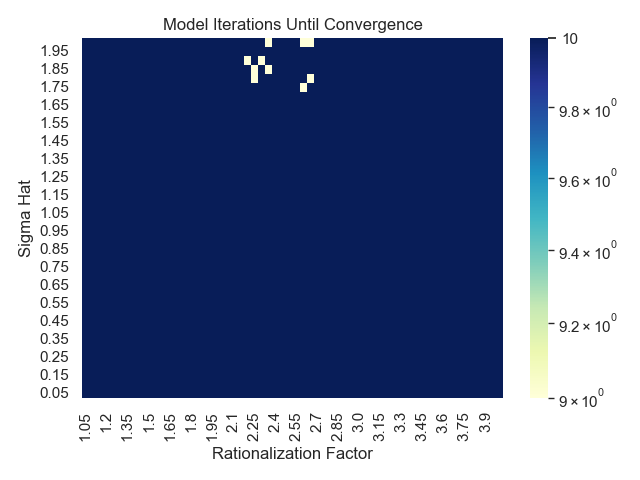

Data behind this chart, as committed beside it:
, 1.05, 1.1, 1.15, 1.2, 1.25, 1.3, 1.35, 1.4, 1.45, 1.5, 1.55, 1.6, 1.65, 1.7, 1.75, 1.8, 1.85, 1.9, 1.95, 2.0, 2.05, 2.1, 2.15
0.05, 10, 10, 10, 10, 10, 10, 10, 10, 10, 10, 10, 10, 10, 10, 10, 10, 10, 10, 10, 10, 10, 10, 10
0.1, 10, 10, 10, 10, 10, 10, 10, 10, 10, 10, 10, 10, 10, 10, 10, 10, 10, 10, 10, 10, 10, 10, 10
0.15, 10, 10, 10, 10, 10, 10, 10, 10, 10, 10, 10, 10, 10, 10, 10, 10, 10, 10, 10, 10, 10, 10, 10
0.2, 10, 10, 10, 10, 10, 10, 10, 10, 10, 10, 10, 10, 10, 10, 10, 10, 10, 10, 10, 10, 10, 10, 10
0.25, 10, 10, 10, 10, 10, 10, 10, 10, 10, 10, 10, 10, 10, 10, 10, 10, 10, 10, 10, 10, 10, 10, 10
0.3, 10, 10, 10, 10, 10, 10, 10, 10, 10, 10, 10, 10, 10, 10, 10, 10, 10, 10, 10, 10, 10, 10, 10
0.35, 10, 10, 10, 10, 10, 10, 10, 10, 10, 10, 10, 10, 10, 10, 10, 10, 10, 10, 10, 10, 10, 10, 10
0.4, 10, 10, 10, 10, 10, 10, 10, 10, 10, 10, 10, 10, 10, 10, 10, 10, 10, 10, 10, 10, 10, 10, 10
0.45, 10, 10, 10, 10, 10, 10, 10, 10, 10, 10, 10, 10, 10, 10, 10, 10, 10, 10, 10, 10, 10, 10, 10
0.5, 10, 10, 10, 10, 10, 10, 10, 10, 10, 10, 10, 10, 10, 10, 10, 10, 10, 10, 10, 10, 10, 10, 10
0.55, 10, 10, 10, 10, 10, 10, 10, 10, 10, 10, 10, 10, 10, 10, 10, 10, 10, 10, 10, 10, 10, 10, 10
0.6, 10, 10, 10, 10, 10, 10, 10, 10, 10, 10, 10, 10, 10, 10, 10, 10, 10, 10, 10, 10, 10, 10, 10
0.65, 10, 10, 10, 10, 10, 10, 10, 10, 10, 10, 10, 10, 10, 10, 10, 10, 10, 10, 10, 10, 10, 10, 10
0.7, 10, 10, 10, 10, 10, 10, 10, 10, 10, 10, 10, 10, 10, 10, 10, 10, 10, 10, 10, 10, 10, 10, 10
0.75, 10, 10, 10, 10, 10, 10, 10, 10, 10, 10, 10, 10, 10, 10, 10, 10, 10, 10, 10, 10, 10, 10, 10
0.8, 10, 10, 10, 10, 10, 10, 10, 10, 10, 10, 10, 10, 10, 10, 10, 10, 10, 10, 10, 10, 10, 10, 10
0.85, 10, 10, 10, 10, 10, 10, 10, 10, 10, 10, 10, 10, 10, 10, 10, 10, 10, 10, 10, 10, 10, 10, 10
0.9, 10, 10, 10, 10, 10, 10, 10, 10, 10, 10, 10, 10, 10, 10, 10, 10, 10, 10, 10, 10, 10, 10, 10
0.95, 10, 10, 10, 10, 10, 10, 10, 10, 10, 10, 10, 10, 10, 10, 10, 10, 10, 10, 10, 10, 10, 10, 10
1.0, 10, 10, 10, 10, 10, 10, 10, 10, 10, 10, 10, 10, 10, 10, 10, 10, 10, 10, 10, 10, 10, 10, 10
1.05, 10, 10, 10, 10, 10, 10, 10, 10, 10, 10, 10, 10, 10, 10, 10, 10, 10, 10, 10, 10, 10, 10, 10
1.1, 10, 10, 10, 10, 10, 10, 10, 10, 10, 10, 10, 10, 10, 10, 10, 10, 10, 10, 10, 10, 10, 10, 10
1.15, 10, 10, 10, 10, 10, 10, 10, 10, 10, 10, 10, 10, 10, 10, 10, 10, 10, 10, 10, 10, 10, 10, 10
1.2, 10, 10, 10, 10, 10, 10, 10, 10, 10, 10, 10, 10, 10, 10, 10, 10, 10, 10, 10, 10, 10, 10, 10
1.25, 10, 10, 10, 10, 10, 10, 10, 10, 10, 10, 10, 10, 10, 10, 10, 10, 10, 10, 10, 10, 10, 10, 10
1.3, 10, 10, 10, 10, 10, 10, 10, 10, 10, 10, 10, 10, 10, 10, 10, 10, 10, 10, 10, 10, 10, 10, 10
1.35, 10, 10, 10, 10, 10, 10, 10, 10, 10, 10, 10, 10, 10, 10, 10, 10, 10, 10, 10, 10, 10, 10, 10
1.4, 10, 10, 10, 10, 10, 10, 10, 10, 10, 10, 10, 10, 10, 10, 10, 10, 10, 10, 10, 10, 10, 10, 10
1.45, 10, 10, 10, 10, 10, 10, 10, 10, 10, 10, 10, 10, 10, 10, 10, 10, 10, 10, 10, 10, 10, 10, 10
1.5, 10, 10, 10, 10, 10, 10, 10, 10, 10, 10, 10, 10, 10, 10, 10, 10, 10, 10, 10, 10, 10, 10, 10
1.55, 10, 10, 10, 10, 10, 10, 10, 10, 10, 10, 10, 10, 10, 10, 10, 10, 10, 10, 10, 10, 10, 10, 10
1.6, 10, 10, 10, 10, 10, 10, 10, 10, 10, 10, 10, 10, 10, 10, 10, 10, 10, 10, 10, 10, 10, 10, 10
1.65, 10, 10, 10, 10, 10, 10, 10, 10, 10, 10, 10, 10, 10, 10, 10, 10, 10, 10, 10, 10, 10, 10, 10
1.7, 10, 10, 10, 10, 10, 10, 10, 10, 10, 10, 10, 10, 10, 10, 10, 10, 10, 10, 10, 10, 10, 10, 10
1.75, 10, 10, 10, 10, 10, 10, 10, 10, 10, 10, 10, 10, 10, 10, 10, 10, 10, 10, 10, 10, 10, 10, 10
1.8, 10, 10, 10, 10, 10, 10, 10, 10, 10, 10, 10, 10, 10, 10, 10, 10, 10, 10, 10, 10, 10, 10, 10
1.85, 10, 10, 10, 10, 10, 10, 10, 10, 10, 10, 10, 10, 10, 10, 10, 10, 10, 10, 10, 10, 10, 10, 10
1.9, 10, 10, 10, 10, 10, 10, 10, 10, 10, 10, 10, 10, 10, 10, 10, 10, 10, 10, 10, 10, 10, 10, 10
1.95, 10, 10, 10, 10, 10, 10, 10, 10, 10, 10, 10, 10, 10, 10, 10, 10, 10, 10, 10, 10, 10, 10, 10
2.0, 10, 10, 10, 10, 10, 10, 10, 10, 10, 10, 10, 10, 10, 10, 10, 10, 10, 10, 10, 10, 10, 10, 10
